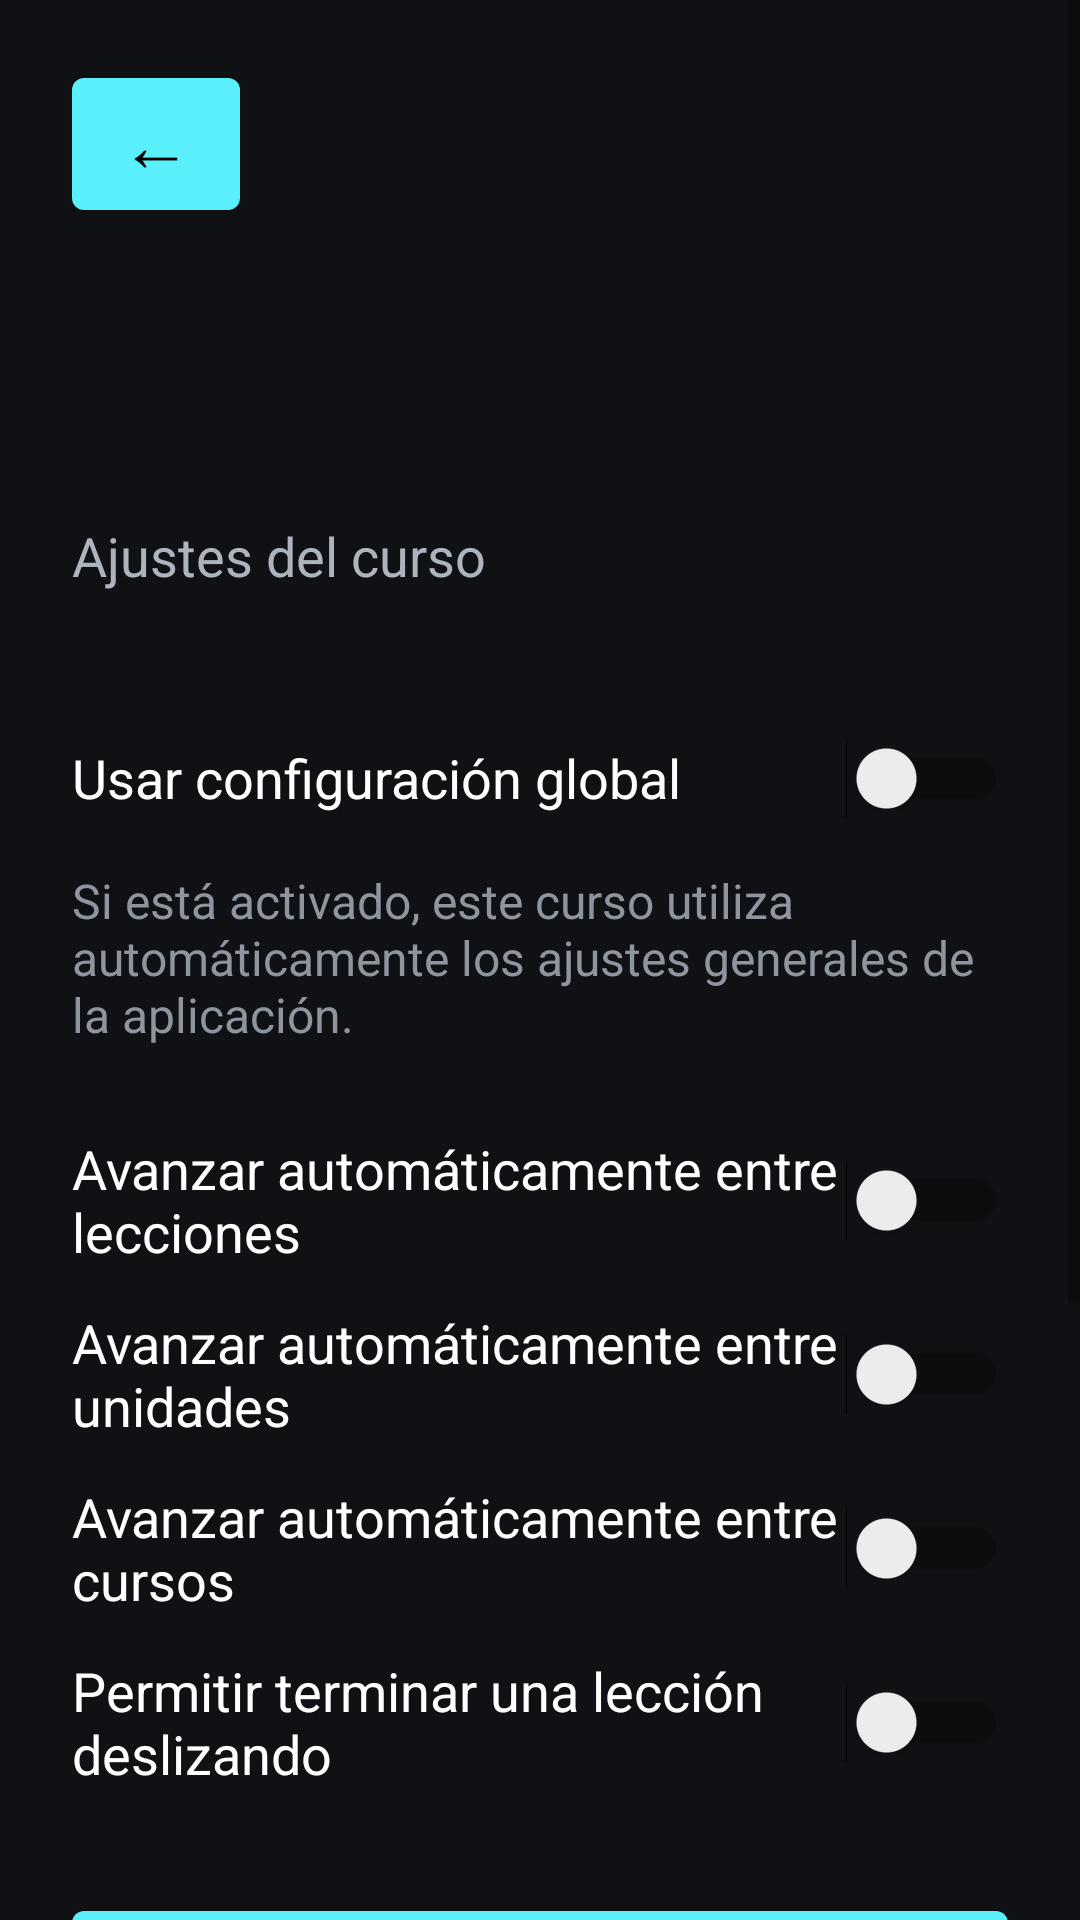

Layout XML and referenced resources for this Android screen:
<!-- AndroidManifest.xml: application theme Theme.LearnGraphicsProgramming -->
<!-- res/layout/activity_course_options.xml -->
<?xml version="1.0" encoding="utf-8"?>
<ScrollView xmlns:android="http://schemas.android.com/apk/res/android"
    android:layout_width="match_parent"
    android:layout_height="match_parent"
    android:background="#101114"
    android:fillViewport="true">

    <LinearLayout
        android:layout_width="match_parent"
        android:layout_height="wrap_content"
        android:orientation="vertical"
        android:paddingStart="24dp"
        android:paddingTop="20dp"
        android:paddingEnd="24dp"
        android:paddingBottom="32dp">

        <Button
            android:id="@+id/buttonBack"
            android:layout_width="56dp"
            android:layout_height="56dp"
            android:minWidth="0dp"
            android:minHeight="0dp"
            android:padding="0dp"
            android:text="@string/lesson_back_symbol"
            android:contentDescription="@string/nav_go_back"
            android:textAllCaps="false"
            android:textSize="24sp" />

        <TextView
            android:id="@+id/textCourseNumber"
            android:layout_width="match_parent"
            android:layout_height="wrap_content"
            android:layout_marginTop="20dp"
            android:textColor="#B47CFF"
            android:textSize="16sp"
            android:textStyle="bold" />

        <TextView
            android:id="@+id/textCourseTitle"
            android:layout_width="match_parent"
            android:layout_height="wrap_content"
            android:layout_marginTop="6dp"
            android:textColor="#FFFFFF"
            android:textSize="28sp"
            android:textStyle="bold" />

        <TextView
            android:layout_width="match_parent"
            android:layout_height="wrap_content"
            android:layout_marginTop="12dp"
            android:text="@string/nav_course_settings"
            android:textColor="#AEB4BE"
            android:textSize="18sp" />

        <Switch
            android:id="@+id/switchUseGlobal"
            android:layout_width="match_parent"
            android:layout_height="wrap_content"
            android:layout_marginTop="32dp"
            android:minHeight="60dp"
            android:text="@string/course_settings_use_global"
            android:textColor="#FFFFFF"
            android:textSize="18sp" />

        <TextView
            android:layout_width="match_parent"
            android:layout_height="wrap_content"
            android:layout_marginBottom="22dp"
            android:text="@string/course_settings_use_global_description"
            android:textColor="#8F959F"
            android:textSize="16sp" />

        <Switch
            android:id="@+id/switchBetweenLessons"
            android:layout_width="match_parent"
            android:layout_height="wrap_content"
            android:minHeight="58dp"
            android:text="@string/course_settings_next_lessons"
            android:textColor="#FFFFFF"
            android:textSize="18sp" />

        <Switch
            android:id="@+id/switchBetweenUnits"
            android:layout_width="match_parent"
            android:layout_height="wrap_content"
            android:minHeight="58dp"
            android:text="@string/course_settings_next_units"
            android:textColor="#FFFFFF"
            android:textSize="18sp" />

        <Switch
            android:id="@+id/switchBetweenCourses"
            android:layout_width="match_parent"
            android:layout_height="wrap_content"
            android:minHeight="58dp"
            android:text="@string/course_settings_next_courses"
            android:textColor="#FFFFFF"
            android:textSize="18sp" />

        <Switch
            android:id="@+id/switchSwipeFinish"
            android:layout_width="match_parent"
            android:layout_height="wrap_content"
            android:minHeight="58dp"
            android:text="@string/course_settings_swipe_finish"
            android:textColor="#FFFFFF"
            android:textSize="18sp" />

        <Button
            android:id="@+id/buttonSave"
            android:layout_width="match_parent"
            android:layout_height="wrap_content"
            android:layout_marginTop="28dp"
            android:minHeight="62dp"
            android:text="@string/settings_save_changes"
            android:textAllCaps="false"
            android:textSize="18sp" />

        <TextView
            android:layout_width="match_parent"
            android:layout_height="wrap_content"
            android:layout_marginTop="42dp"
            android:text="@string/nav_progress_title"
            android:textColor="#FFFFFF"
            android:textSize="21sp"
            android:textStyle="bold" />

        <Button
            android:id="@+id/buttonResetCourse"
            android:layout_width="match_parent"
            android:layout_height="wrap_content"
            android:layout_marginTop="16dp"
            android:minHeight="62dp"
            android:text="@string/course_settings_reset"
            android:textAllCaps="false"
            android:textSize="18sp" />

        <TextView
            android:layout_width="match_parent"
            android:layout_height="wrap_content"
            android:layout_marginTop="10dp"
            android:text="@string/course_settings_reset_description"
            android:textColor="#8F959F"
            android:textSize="16sp" />

    </LinearLayout>

</ScrollView>
<!-- resources referenced by this layout -->
<resources>
  <string name="course_settings_next_courses">Avanzar automáticamente entre cursos</string>
  <string name="course_settings_next_lessons">Avanzar automáticamente entre lecciones</string>
  <string name="course_settings_next_units">Avanzar automáticamente entre unidades</string>
  <string name="course_settings_reset">Reiniciar curso</string>
  <string name="course_settings_reset_description">Elimina el progreso y las respuestas de todas las unidades y lecciones de este curso.</string>
  <string name="course_settings_swipe_finish">Permitir terminar una lección deslizando</string>
  <string name="course_settings_use_global">Usar configuración global</string>
  <string name="course_settings_use_global_description">Si está activado, este curso utiliza automáticamente los ajustes generales de la aplicación.</string>
  <string name="lesson_back_symbol" translatable="false">←</string>
  <string name="nav_course_settings">Ajustes del curso</string>
  <string name="nav_go_back">Volver</string>
  <string name="nav_progress_title">Progreso</string>
  <string name="settings_save_changes">Guardar cambios</string>
  <style name="Theme.LearnGraphicsProgramming" parent="Theme.MaterialComponents.DayNight.DarkActionBar">
          
          <item name="colorPrimary">@color/purple_500</item>
          <item name="colorPrimaryVariant">@color/purple_700</item>
          <item name="colorOnPrimary">@color/black</item>
          
          <item name="colorSecondary">@color/teal_200</item>
          <item name="colorSecondaryVariant">@color/teal_700</item>
          <item name="colorOnSecondary">@color/black</item>
          
          <item name="android:statusBarColor">?attr/colorPrimaryVariant</item>
          
          <item name="windowActionBar">false</item>
          <item name="windowNoTitle">true</item>
      </style>
  <color name="purple_500">#FF59F0FC</color>
  <color name="purple_700">#FF31848B</color>
  <color name="black">#FF000000</color>
  <color name="teal_200">#FF03DAC5</color>
  <color name="teal_700">#FF018786</color>
</resources>
